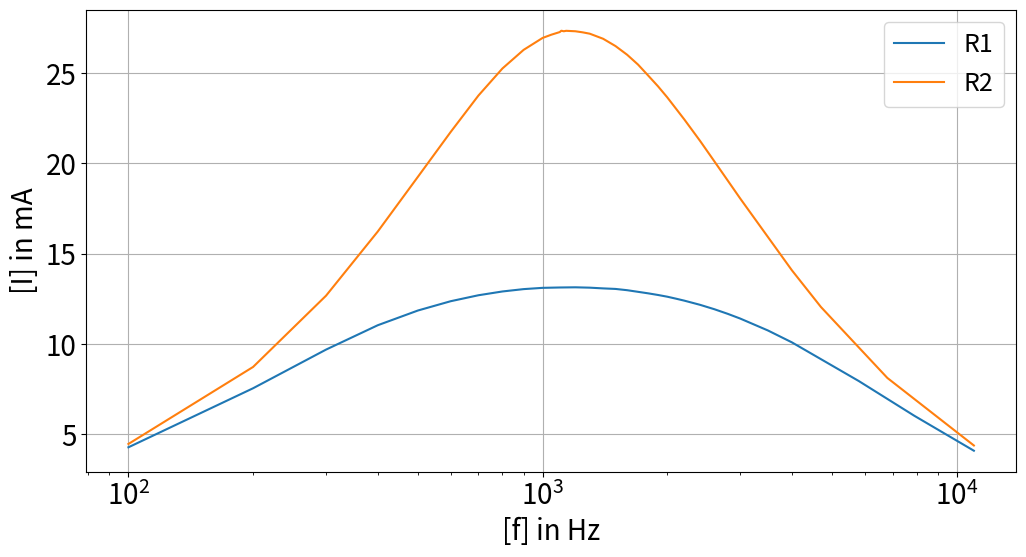
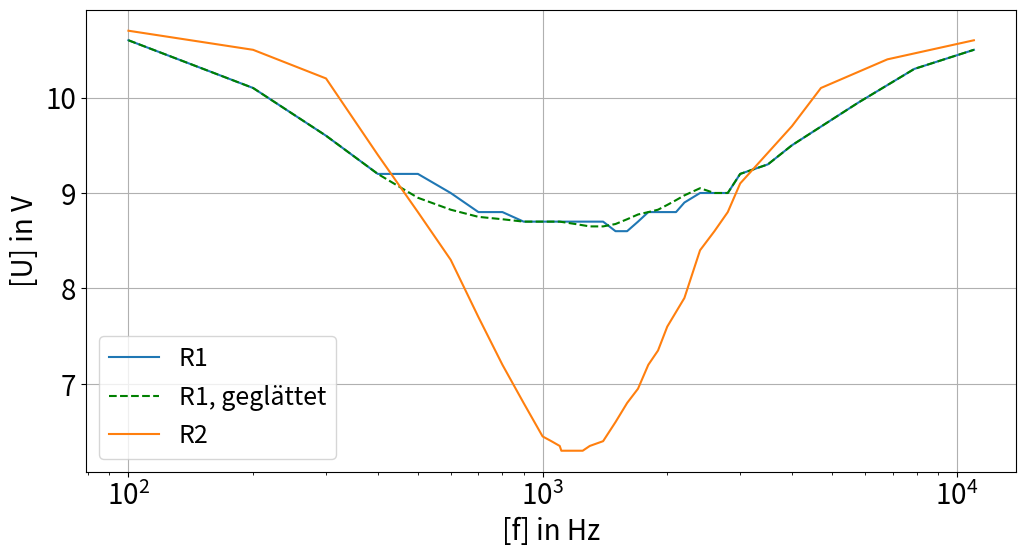

Write Python code to recreate these figures, in order.
import matplotlib.pyplot as plt
import numpy as np
import math

Lideal = 10e-3
Cideal = 2e-6
U = 10
f = 1000
I = 50e-3

omega0ideal = math.sqrt(1 / (Lideal * Cideal))  # Resonanzkreisfrequenz, ideal
f0ideal = omega0ideal / (2 * math.pi)
R = U / I
Pr = 2  # Leistung an Widerstand

Re = 220  # gewählter Widerstand

# UR = 16.5 / 2
# UL = 17.5 / 2 - UR
UR = 6.79
UL = 1.97
I = UR / Re
XL = UL / I

L = XL / (2 * math.pi * f)
# L = 0.01
# XL = 2 * math.pi * f * L
Ce = 1.93e-6

Xc = - 1 / (2 * math.pi * f * Ce)

X = XL - Xc

omegaR = math.sqrt(1 / (L * Ce))

fR = omegaR / (2 * math.pi)
R3 = 1 / (1 / Re + 1 / Re + 1 / Re)

omegaI1 = omegaR * (math.sqrt(math.pow(Re / 2 * math.sqrt(Ce / L), 2) + 1) - Re / 2 * math.sqrt(Ce / L))
omegaII1 = omegaR * (math.sqrt(math.pow(Re / 2 * math.sqrt(Ce / L), 2) + 1) + Re / 2 * math.sqrt(Ce / L))

omegaI2 = omegaR * (math.sqrt(math.pow(R3 / 2 * math.sqrt(Ce / L), 2) + 1) - R3 / 2 * math.sqrt(Ce / L))
omegaII2 = omegaR * (math.sqrt(math.pow(R3 / 2 * math.sqrt(Ce / L), 2) + 1) + R3 / 2 * math.sqrt(Ce / L))

B1 = omegaII1 - omegaI1
B2 = omegaII2 - omegaI1

Q1 = omegaR / B1
Q2 = omegaR / B2

# Messung bei R = 220 Ohm
Um = [10.6, 10.1, 9.6, 9.2, 9.2, 9, 8.8, 8.8, 8.7, 8.7, 8.7, 8.7, 8.7, 8.7, 8.6, 8.6, 8.7, 8.8, 8.8, 8.8, 8.8, 8.9, 9,
      9, 9, 9.2, 9.3, 9.5, 9.95, 10.3, 10.5]
Umr = [2.9, 4.9, 6.2, 7.05, 7.6, 8, 8.2, 8.4, 8.5, 8.5, 8.5, 8.6, 8.6, 8.5, 8.5, 8.5, 8.4, 8.4, 8.3, 8.2, 8.2, 8.1,
       8.05, 7.9, 7.7, 7.6, 7.2, 6.9, 5.8, 4.6, 3.7]
Im = [4.27, 7.54, 9.68, 11.03, 11.845, 12.36, 12.69, 12.9, 13.03, 13.1, 13.12, 13.13, 13.11, 13.07, 13.04, 12.97, 12.88,
      12.795, 12.705, 12.61, 12.5, 12.39, 12.16, 11.915, 11.66, 11.4, 10.74, 10.08, 7.94, 6.015, 4.08]
fm = [100, 200, 300, 400, 500, 600, 700, 800, 900, 1000, 1100, 1200, 1300, 1400, 1500, 1600, 1700, 1800, 1900, 2000,
      2100, 2200, 2400, 2600, 2800, 3000, 3500, 4000, 5800, 7900, 11000]

# Messung bei R = 220/3
Um2 = [10.7, 10.5, 10.2, 9.4, 8.8, 8.3, 7.7, 7.2, 6.8, 6.45, 6.4, 6.35, 6.3, 6.3, 6.3, 6.3, 6.3, 6.35, 6.4, 6.6, 6.8,
       6.95, 7.2, 7.35, 7.6, 7.9, 8.4, 8.6, 8.8, 9.1, 9.7, 10.1, 10.4, 10.6]
Umr2 = [1.01, 1.91, 2.75, 3.5, 4.15, 4.7, 5.15, 5.45, 5.7, 5.8, 5.9, 5.9, 5.9, 5.9, 5.9, 5.9, 5.9, 5.9, 5.85, 5.75, 5.6,
        5.5, 5.45, 5.25, 5.15, 4.9, 4.65, 4.4, 4.25, 3.95, 3.2, 2.8, 2, 1.4]
Im2 = [4.455, 8.72, 12.665, 16.22, 19.25, 21.735, 23.75, 25.25, 26.28, 26.94, 27.12, 27.265, 27.34, 27.31, 27.335,
       27.31, 27.25, 27.175, 26.895, 26.49, 26.01, 25.465, 24.85, 24.26, 23.65, 22.42, 21.24, 20.1, 19.04, 18.05, 14.07,
       12.04, 8.11, 4.37]
fm2 = [100, 200, 300, 400, 500, 600, 700, 800, 900, 1000, 1050, 1100, 1110, 1125.4, 1140, 1200, 1250, 1300, 1400, 1500,
       1600, 1700, 1800, 1900, 2000, 2200, 2400, 2600, 2800, 3000, 4000, 4700, 6800, 11000]

Im = np.array(Im)
Im2 = np.array(Im2)

plt.figure(1, figsize=(12, 6))
plt.style.use('fast')
plt.plot(fm, Im, label='R1')
plt.plot(fm2, Im2, label='R2')
plt.grid(True)
plt.ylabel('[I] in mA', size=20)
plt.xlabel('[f] in Hz', size=20)
plt.xticks(size=20)
plt.yticks(size=20)
plt.legend(prop={'size': 18})
plt.xscale('log')


def movmean(arr, num=2):
    narr = []
    for i in range(len(arr)):
        if i + num < len(arr):
            narr.append(np.sum(arr[i:i + num]) / num)
        else:
            narr.append(arr[i])
    return narr


U = [Um[i] for i in range(4, len(Um)-4)]
U_new = movmean(U, 4)
U = np.array(Um)
U[np.arange(4, len(Um)-4)] = U_new

plt.figure(2, figsize=(12, 6))
plt.style.use('fast')
plt.plot(fm, Um, label='R1')
plt.plot(fm, U, '--g', label='R1, geglättet')
plt.plot(fm2, Um2, label='R2')

plt.grid(True)
plt.ylabel('[U] in V', size=20)
plt.xlabel('[f] in Hz', size=20)
plt.xticks(size=20)
plt.yticks(size=20)
plt.legend(prop={'size': 18})
plt.xscale('log')

# with open('data.csv', 'w') as data:
#     data.write('U;UR;I;f\n')
#     for i in range(len(Um)):
#        data.write(str(Um[i]) + ';' + str(Umr[i]) + ';' + str(Im[i]) + ';' + str(fm[i]) + '\n')
#
# with open('data.csv', 'a') as data:
#     data.write('\n\n\n')
#     data.write('U2;UR2;I2;f2\n')
#     for i in range(len(Um2)):
#         data.write(str(Um2[i]) + ';' + str(Umr2[i]) + ';' + str(Im2[i]) + ';' + str(fm2[i]) + '\n')
